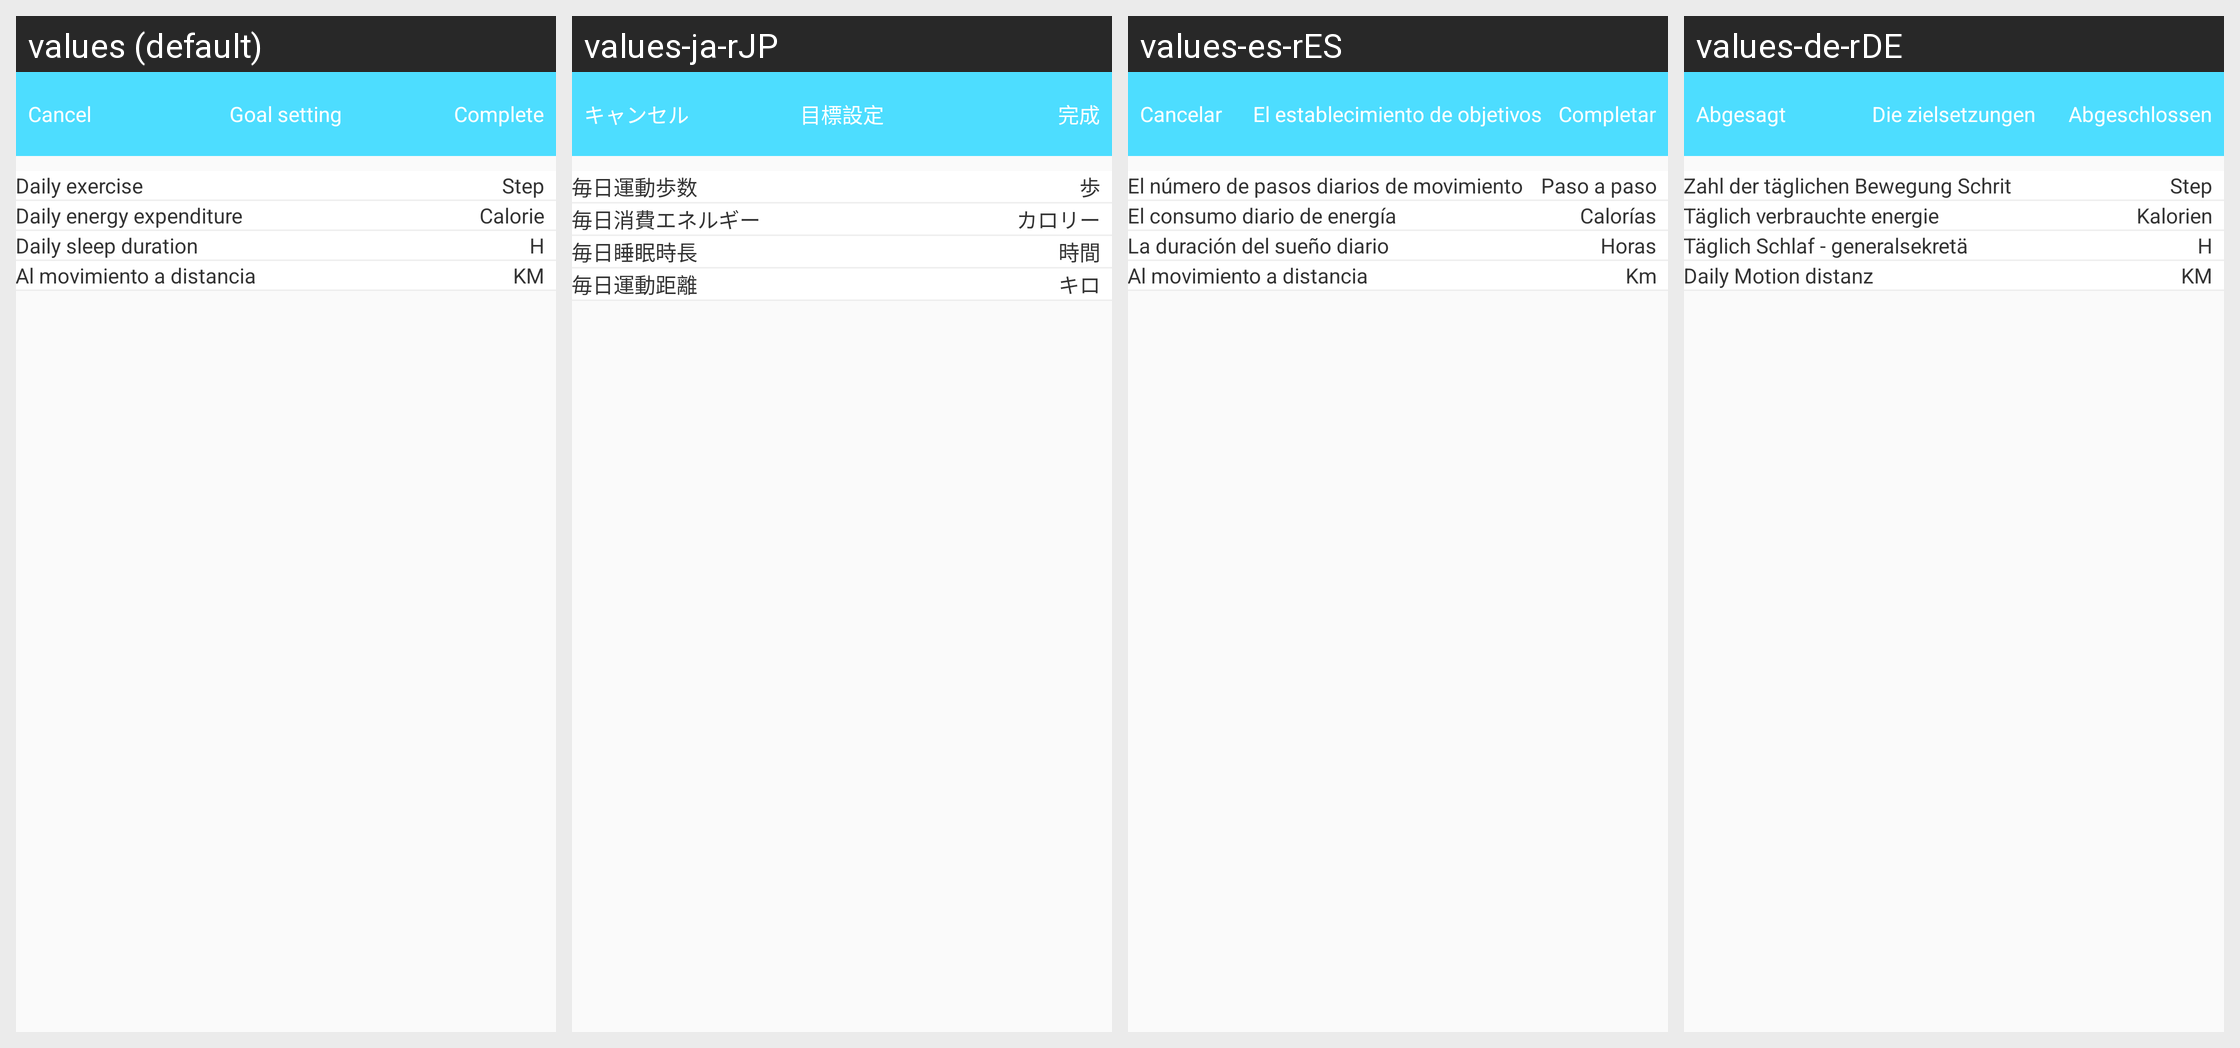

The Android screen above is rendered under several locales of the same app. Produce the string resources it draws, with the default and per-locale values.
Android screen res/layout/b18i_target_setting_layout.xml rendered under 4 locales, left to right: values (default), values-ja-rJP, values-es-rES, values-de-rDE. Device: Nexus 5 (rendered at 1080×1920; each locale shown at half size, 540×960, under a caption strip naming it); theme AppTheme.
Other locales in the repository, not shown: values-en, values-fr-rBE, values-fr-rCA, values-fr-rFR, values-it-rCH, values-it-rIT, values-ko-rKR, values-pt-rBR, values-ru-rRU, values-vi-rVN, values-zh, values-zh-rCN, values-zh-rHK, values-zh-rTW.
Strings drawn on this screen, with the default value and each locale's value (text and hints the layout hard-codes, and strings that could not be matched under every locale, appear in the picture but are not listed):

cancle
  values: Cancel
  values-ja-rJP: キャンセル
  values-es-rES: Cancelar
  values-de-rDE: Abgesagt

Targetsetting
  values: Goal setting
  values-ja-rJP: 目標設定
  values-es-rES: El establecimiento de objetivos
  values-de-rDE: Die zielsetzungen

complete
  values: Complete
  values-ja-rJP: 完成
  values-es-rES: Completar
  values-de-rDE: Abgeschlossen

daily_numberofsteps
  values: Daily exercise
  values-ja-rJP: 毎日運動歩数
  values-es-rES: El número de pasos diarios de movimiento
  values-de-rDE: Zahl der täglichen Bewegung Schrit

steps
  values: Step
  values-ja-rJP: 歩
  values-es-rES: Paso a paso
  values-de-rDE: Step

daily_consunergy
  values: Daily energy expenditure
  values-ja-rJP: 毎日消費エネルギー
  values-es-rES: El consumo diario de energía
  values-de-rDE: Täglich verbrauchte energie

calories
  values: Calorie
  values-ja-rJP: カロリー
  values-es-rES: Calorías
  values-de-rDE: Kalorien

daily_sleepduration
  values: Daily sleep duration
  values-ja-rJP: 毎日睡眠時長
  values-es-rES: La duración del sueño diario
  values-de-rDE: Täglich Schlaf - generalsekretä

hour
  values: H
  values-ja-rJP: 時間
  values-es-rES: Horas
  values-de-rDE: H

daily_distancia
  values: Al movimiento a distancia
  values-ja-rJP: 毎日運動距離
  values-es-rES: Al movimiento a distancia
  values-de-rDE: Daily Motion distanz

km
  values: KM
  values-ja-rJP: キロ
  values-es-rES: Km
  values-de-rDE: KM
